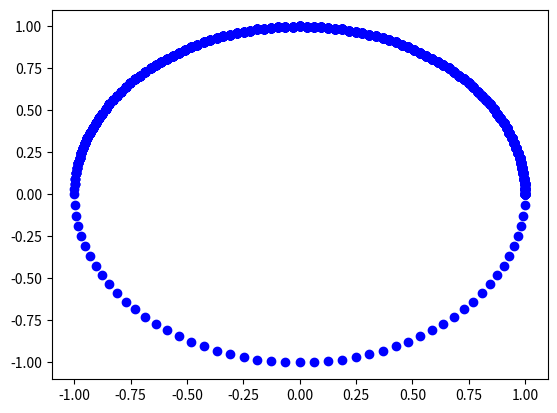

Write Python code to recreate this figure.
# creates a circle of points.
import numpy as np
import matplotlib.pyplot as plt
T = [100]
R = [1]
def rtpairs(r, n):

    for i in range(len(r)):
       for j in range(n[i]):
        yield r[i], j*(np.pi / n[i])

def coords(x, y):
    ax = []
    ay = []
    for r, t in rtpairs(R, T):
        ax.append(r*np.cos(t))
        ay.append(r*np.sin(t))
        plt.plot(ax, ay, 'bo')
    return [ax, ay]
plt.show()
ax, ay = coords('ax', 'ay')
ax = np.array(ax)
ay = np.array(ay)
# print np.power(ax, 2), np.power(ay, 2)
Q = np.power(ax, 2) - np.power(ay,2)
U = 2 * ax * ay
ay2 = -.5 + (np.sqrt(np.power(Q, 2) + np.power(U, 2)) / 2)
arc = plt.plot(Q, U, 'bo')
plt.show(arc)
